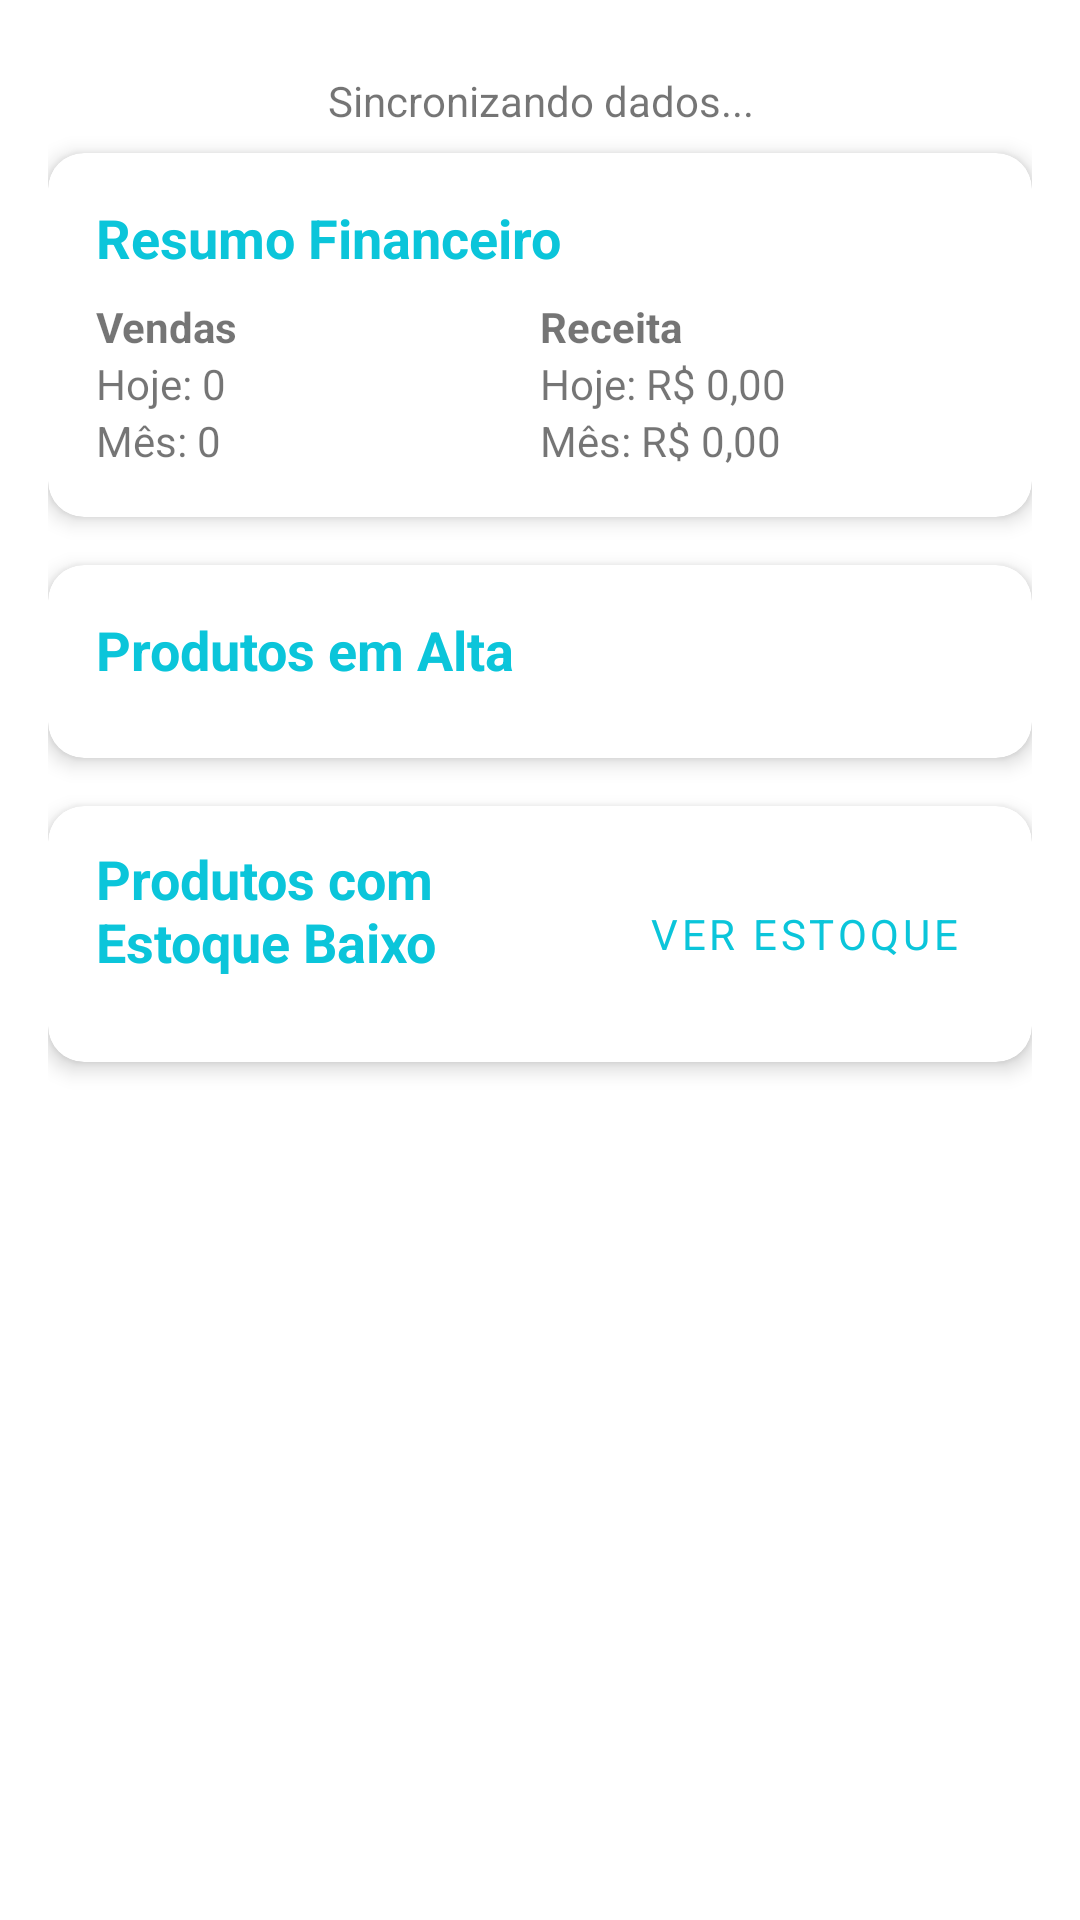

This screen was rendered from an Android layout file. Write that file and the resources it references.
<!-- AndroidManifest.xml: application theme Theme.SyncroManage -->
<!-- res/layout/content_home.xml -->
<?xml version="1.0" encoding="utf-8"?>
<androidx.core.widget.NestedScrollView xmlns:android="http://schemas.android.com/apk/res/android"
    xmlns:app="http://schemas.android.com/apk/res-auto"
    xmlns:tools="http://schemas.android.com/tools"
    android:layout_width="match_parent"
    android:layout_height="match_parent"
    android:fillViewport="true"
    android:background="@color/design_default_color_background"
    app:layout_behavior="@string/appbar_scrolling_view_behavior">

    <androidx.constraintlayout.widget.ConstraintLayout
        android:layout_width="match_parent"
        android:layout_height="wrap_content"
        android:padding="16dp">

        
        <TextView
            android:id="@+id/textoResultado"
            android:layout_width="match_parent"
            android:layout_height="wrap_content"
            android:layout_marginTop="8dp"
            android:layout_marginBottom="8dp"
            android:gravity="center"
            android:text="Sincronizando dados..."
            android:visibility="visible"
            app:layout_constraintEnd_toEndOf="parent"
            app:layout_constraintStart_toStartOf="parent"
            app:layout_constraintTop_toTopOf="parent" />

        
        <androidx.cardview.widget.CardView
            android:id="@+id/cardResumoFinanceiro"
            android:layout_width="match_parent"
            android:layout_height="wrap_content"
            android:layout_marginTop="8dp"
            app:cardCornerRadius="12dp"
            app:cardElevation="4dp"
            app:layout_constraintEnd_toEndOf="parent"
            app:layout_constraintStart_toStartOf="parent"
            app:layout_constraintTop_toBottomOf="@id/textoResultado">

            <LinearLayout
                android:layout_width="match_parent"
                android:layout_height="wrap_content"
                android:orientation="vertical"
                android:padding="16dp">

                <TextView
                    android:layout_width="wrap_content"
                    android:layout_height="wrap_content"
                    android:layout_marginBottom="8dp"
                    android:text="Resumo Financeiro"
                    android:textColor="?attr/colorPrimary"
                    android:textSize="18sp"
                    android:textStyle="bold" />

                <LinearLayout
                    android:layout_width="match_parent"
                    android:layout_height="wrap_content"
                    android:baselineAligned="false"
                    android:orientation="horizontal">

                    
                    <LinearLayout
                        android:layout_width="0dp"
                        android:layout_height="wrap_content"
                        android:layout_weight="1"
                        android:orientation="vertical">

                        <TextView
                            android:layout_width="wrap_content"
                            android:layout_height="wrap_content"
                            android:text="Vendas"
                            android:textSize="14sp"
                            android:textStyle="bold" />

                        <TextView
                            android:id="@+id/txtVendasHoje"
                            android:layout_width="wrap_content"
                            android:layout_height="wrap_content"
                            android:text="Hoje: 0"
                            android:textSize="14sp" />

                        <TextView
                            android:id="@+id/txtVendasMes"
                            android:layout_width="wrap_content"
                            android:layout_height="wrap_content"
                            android:text="Mês: 0"
                            android:textSize="14sp" />
                    </LinearLayout>

                    
                    <LinearLayout
                        android:layout_width="0dp"
                        android:layout_height="wrap_content"
                        android:layout_weight="1"
                        android:orientation="vertical">

                        <TextView
                            android:layout_width="wrap_content"
                            android:layout_height="wrap_content"
                            android:text="Receita"
                            android:textSize="14sp"
                            android:textStyle="bold" />

                        <TextView
                            android:id="@+id/txtReceitaHoje"
                            android:layout_width="wrap_content"
                            android:layout_height="wrap_content"
                            android:text="Hoje: R$ 0,00"
                            android:textSize="14sp" />

                        <TextView
                            android:id="@+id/txtReceitaMes"
                            android:layout_width="wrap_content"
                            android:layout_height="wrap_content"
                            android:text="Mês: R$ 0,00"
                            android:textSize="14sp" />
                    </LinearLayout>
                </LinearLayout>
            </LinearLayout>
        </androidx.cardview.widget.CardView>

        
        <androidx.cardview.widget.CardView
            android:id="@+id/cardProdutosAlta"
            android:layout_width="match_parent"
            android:layout_height="wrap_content"
            android:layout_marginTop="16dp"
            app:cardCornerRadius="12dp"
            app:cardElevation="4dp"
            app:layout_constraintEnd_toEndOf="parent"
            app:layout_constraintStart_toStartOf="parent"
            app:layout_constraintTop_toBottomOf="@id/cardResumoFinanceiro">

            <LinearLayout
                android:layout_width="match_parent"
                android:layout_height="wrap_content"
                android:orientation="vertical"
                android:padding="16dp">

                <TextView
                    android:layout_width="wrap_content"
                    android:layout_height="wrap_content"
                    android:layout_marginBottom="8dp"
                    android:text="Produtos em Alta"
                    android:textColor="?attr/colorPrimary"
                    android:textSize="18sp"
                    android:textStyle="bold" />

                <TextView
                    android:id="@+id/txtSemItensAlta"
                    android:layout_width="match_parent"
                    android:layout_height="wrap_content"
                    android:text="Nenhum item para mostrar"
                    android:textAlignment="center"
                    android:visibility="gone" />

                <androidx.recyclerview.widget.RecyclerView
                    android:id="@+id/recyclerItensAlta"
                    android:layout_width="match_parent"
                    android:layout_height="wrap_content"
                    android:nestedScrollingEnabled="false" />
            </LinearLayout>
        </androidx.cardview.widget.CardView>

        
        <androidx.cardview.widget.CardView
            android:id="@+id/cardEstoqueBaixo"
            android:layout_width="match_parent"
            android:layout_height="wrap_content"
            android:layout_marginTop="16dp"
            app:cardCornerRadius="12dp"
            app:cardElevation="4dp"
            app:layout_constraintEnd_toEndOf="parent"
            app:layout_constraintStart_toStartOf="parent"
            app:layout_constraintTop_toBottomOf="@id/cardProdutosAlta">

            <LinearLayout
                android:layout_width="match_parent"
                android:layout_height="wrap_content"
                android:orientation="vertical"
                android:padding="16dp">

                <LinearLayout
                    android:layout_width="match_parent"
                    android:layout_height="wrap_content"
                    android:orientation="horizontal"
                    android:gravity="center_vertical">

                    <TextView
                        android:layout_width="0dp"
                        android:layout_height="wrap_content"
                        android:layout_weight="1"
                        android:layout_marginBottom="8dp"
                        android:text="Produtos com Estoque Baixo"
                        android:textColor="?attr/colorPrimary"
                        android:textSize="18sp"
                        android:textStyle="bold" />

                    <Button
                        android:id="@+id/btnVerEstoque"
                        android:layout_width="wrap_content"
                        android:layout_height="wrap_content"
                        android:text="Ver Estoque"
                        style="@style/Widget.MaterialComponents.Button.TextButton" />
                </LinearLayout>

                <TextView
                    android:id="@+id/txtSemEstoqueBaixo"
                    android:layout_width="match_parent"
                    android:layout_height="wrap_content"
                    android:text="Nenhum produto com estoque baixo"
                    android:textAlignment="center"
                    android:visibility="gone" />

                <androidx.recyclerview.widget.RecyclerView
                    android:id="@+id/recyclerEstoqueBaixo"
                    android:layout_width="match_parent"
                    android:layout_height="wrap_content"
                    android:nestedScrollingEnabled="false" />
            </LinearLayout>
        </androidx.cardview.widget.CardView>

    </androidx.constraintlayout.widget.ConstraintLayout>
</androidx.core.widget.NestedScrollView>
<!-- resources referenced by this layout -->
<resources>
  <style name="Theme.SyncroManage" parent="Theme.MaterialComponents.Light.NoActionBar">
          
          <item name="colorPrimary">@color/colorPrimary</item>
          <item name="colorPrimaryVariant">@color/colorPrimaryVariant</item>
          <item name="colorOnPrimary">@color/colorOnPrimary</item>
  
          
          <item name="colorSecondary">@color/colorSecondary</item>
          <item name="colorSecondaryVariant">@color/colorSecondaryVariant</item>
          <item name="colorOnSecondary">@color/colorOnSecondary</item>
  
          
          <item name="android:statusBarColor">@color/colorPrimaryVariant</item>
          <item name="android:navigationBarColor">@color/colorPrimaryVariant</item>
  
          
          <item name="android:colorBackground">@color/colorBackground</item>
          <item name="colorSurface">@color/colorSurface</item>
          <item name="colorOnSurface">@color/colorOnSurface</item>
          <item name="colorError">@color/colorError</item>
  
          
          <item name="fontFamily">sans-serif</item>
          <item name="android:fontFamily">sans-serif</item>
  
          
          <item name="shapeAppearanceSmallComponent">@style/ShapeAppearance.SyncroManage.SmallComponent</item>
          <item name="shapeAppearanceMediumComponent">@style/ShapeAppearance.SyncroManage.MediumComponent</item>
          <item name="shapeAppearanceLargeComponent">@style/ShapeAppearance.SyncroManage.LargeComponent</item>
      </style>
  <color name="colorPrimary">#0BC5DA</color>
  <color name="colorPrimaryVariant">#0A9EB0</color>
  <color name="colorOnPrimary">#FFFFFFFF</color>
  <color name="colorSecondary">#D904A0</color>
  <color name="colorSecondaryVariant">#B00380</color>
  <color name="colorOnSecondary">#FFFFFFFF</color>
  <color name="colorBackground">#F5F5F5</color>
  <color name="colorSurface">#FFFFFFFF</color>
  <color name="colorOnSurface">#FF333333</color>
  <color name="colorError">#F44336</color>
  <style name="ShapeAppearance.SyncroManage.SmallComponent" parent="ShapeAppearance.MaterialComponents.SmallComponent">
          <item name="cornerFamily">rounded</item>
          <item name="cornerSize">8dp</item>
      </style>
  <style name="ShapeAppearance.SyncroManage.MediumComponent" parent="ShapeAppearance.MaterialComponents.MediumComponent">
          <item name="cornerFamily">rounded</item>
          <item name="cornerSize">12dp</item>
      </style>
  <style name="ShapeAppearance.SyncroManage.LargeComponent" parent="ShapeAppearance.MaterialComponents.LargeComponent">
          <item name="cornerFamily">rounded</item>
          <item name="cornerSize">16dp</item>
      </style>
</resources>
